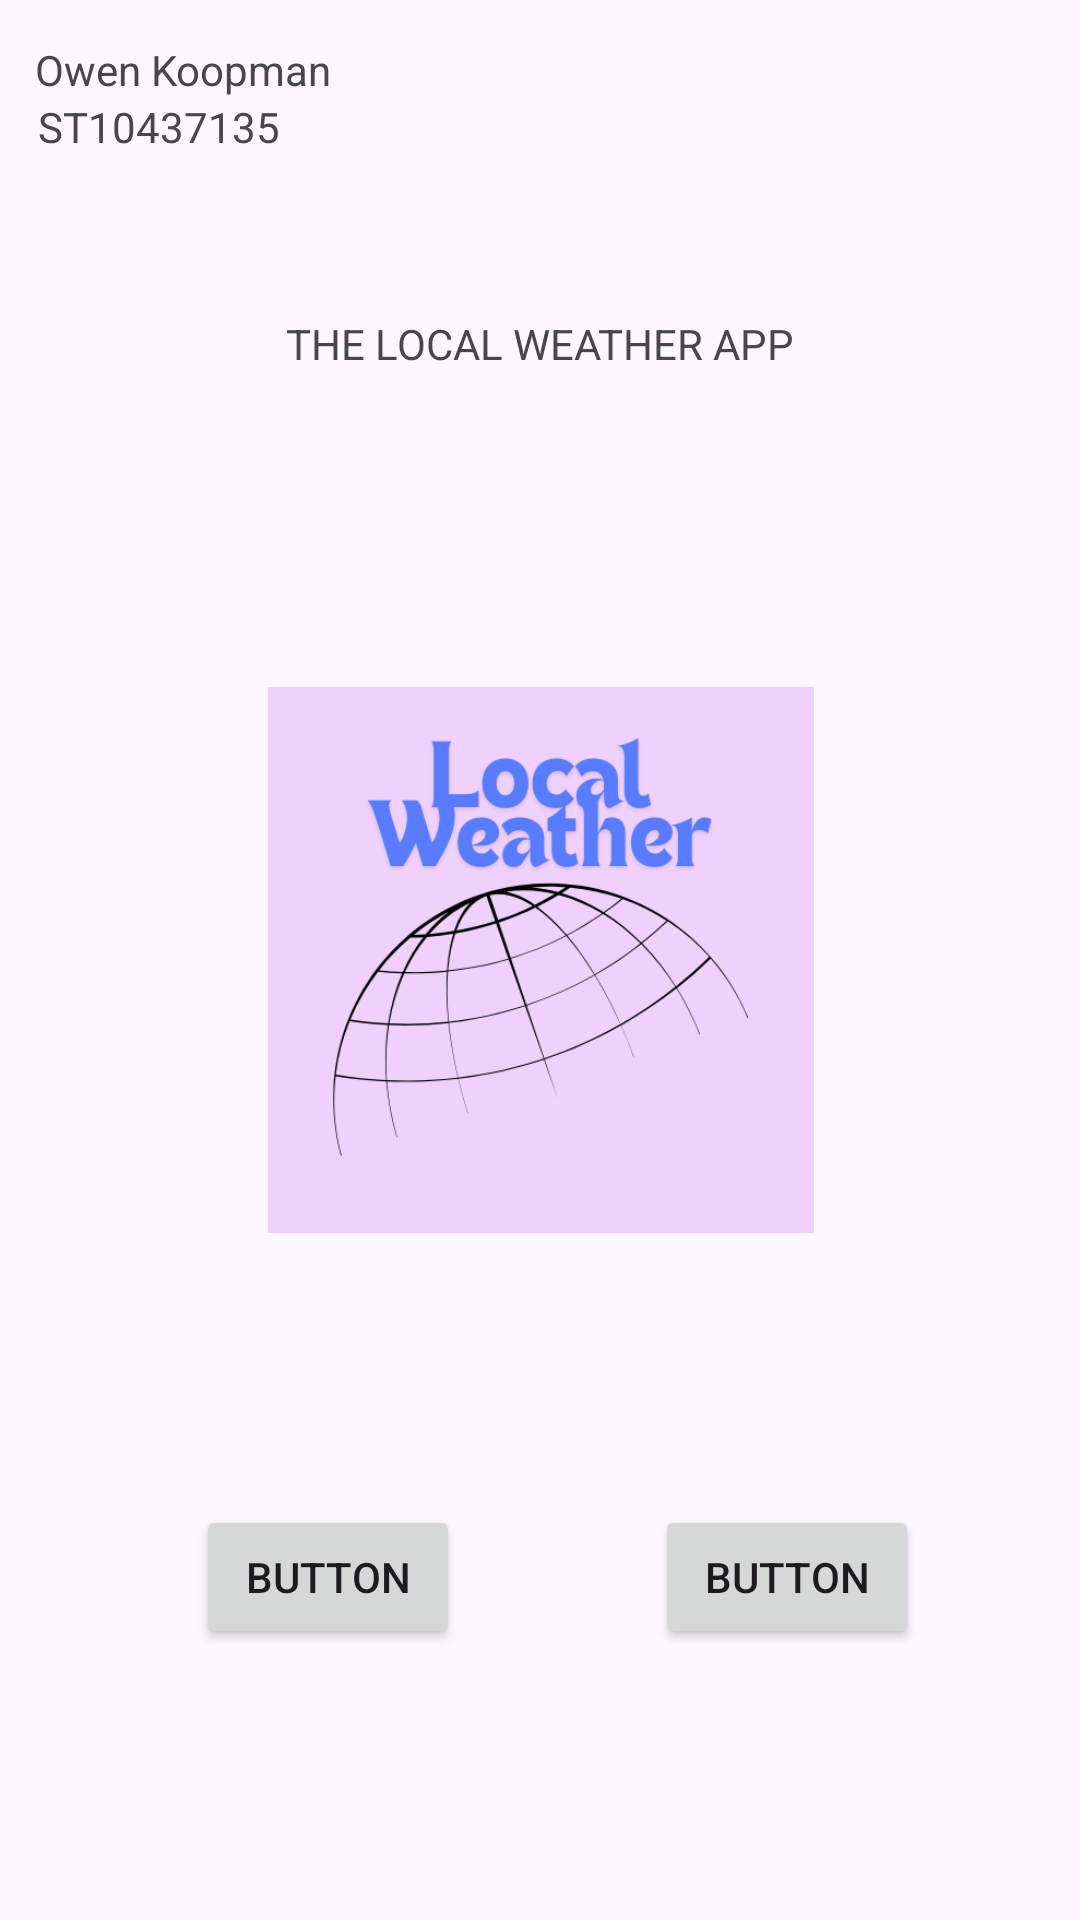

Layout XML and referenced resources for this Android screen:
<!-- AndroidManifest.xml: application theme Theme.LocalWeatherApp -->
<!-- res/layout/activity_splash_screen.xml -->
<?xml version="1.0" encoding="utf-8"?>
<androidx.constraintlayout.widget.ConstraintLayout xmlns:android="http://schemas.android.com/apk/res/android"
    xmlns:app="http://schemas.android.com/apk/res-auto"
    xmlns:tools="http://schemas.android.com/tools"
    android:layout_width="match_parent"
    android:layout_height="match_parent"
    tools:context=".SplashScreen"
    >

    <TextView
        android:id="@+id/textView"
        android:layout_width="wrap_content"
        android:layout_height="wrap_content"
        android:text="Owen Koopman"
        app:layout_constraintBottom_toBottomOf="parent"
        app:layout_constraintEnd_toEndOf="parent"
        app:layout_constraintHorizontal_bias="0.045"
        app:layout_constraintStart_toStartOf="parent"
        app:layout_constraintTop_toTopOf="parent"
        app:layout_constraintVertical_bias="0.022" />

    <TextView
        android:id="@+id/textView2"
        android:layout_width="wrap_content"
        android:layout_height="wrap_content"
        android:text="ST10437135"
        app:layout_constraintBottom_toBottomOf="parent"
        app:layout_constraintEnd_toEndOf="parent"
        app:layout_constraintHorizontal_bias="0.045"
        app:layout_constraintStart_toStartOf="parent"
        app:layout_constraintTop_toBottomOf="@+id/textView"
        app:layout_constraintVertical_bias="0.0" />

    <TextView
        android:id="@+id/textView3"
        android:layout_width="wrap_content"
        android:layout_height="wrap_content"
        android:text="THE LOCAL WEATHER APP"
        app:layout_constraintBottom_toTopOf="@+id/imageView"
        app:layout_constraintEnd_toEndOf="parent"
        app:layout_constraintStart_toStartOf="parent"
        app:layout_constraintTop_toTopOf="parent" />

    <Button
        android:id="@+id/button"
        android:layout_width="wrap_content"
        android:layout_height="wrap_content"
        android:text="Button"
        app:layout_constraintBottom_toBottomOf="parent"
        app:layout_constraintEnd_toStartOf="@+id/button2"
        app:layout_constraintStart_toStartOf="parent"
        app:layout_constraintTop_toBottomOf="@+id/imageView" />

    <Button
        android:id="@+id/button2"
        android:layout_width="wrap_content"
        android:layout_height="wrap_content"
        android:text="Button"
        app:layout_constraintBottom_toBottomOf="parent"
        app:layout_constraintEnd_toEndOf="parent"
        app:layout_constraintHorizontal_bias="0.803"
        app:layout_constraintStart_toStartOf="parent"
        app:layout_constraintTop_toBottomOf="@+id/imageView" />

    <ImageView
        android:id="@+id/imageView"
        android:layout_width="187dp"
        android:layout_height="182dp"
        app:layout_constraintBottom_toBottomOf="parent"
        app:layout_constraintEnd_toEndOf="parent"
        app:layout_constraintStart_toStartOf="parent"
        app:layout_constraintTop_toTopOf="parent"
        app:srcCompat="@drawable/app_logo" />
</androidx.constraintlayout.widget.ConstraintLayout>
<!-- resources referenced by this layout -->
<resources>
  <!-- drawable app_logo: png bitmap (drawable, 35964 bytes) -->
  <style name="Theme.LocalWeatherApp" parent="Base.Theme.LocalWeatherApp" />
  <style name="Base.Theme.LocalWeatherApp" parent="Theme.Material3.DayNight.NoActionBar">
          
          
      </style>
</resources>
